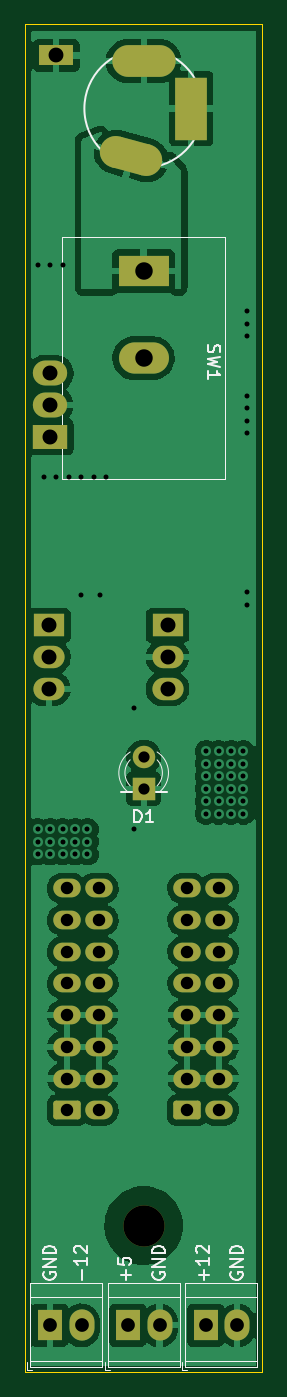
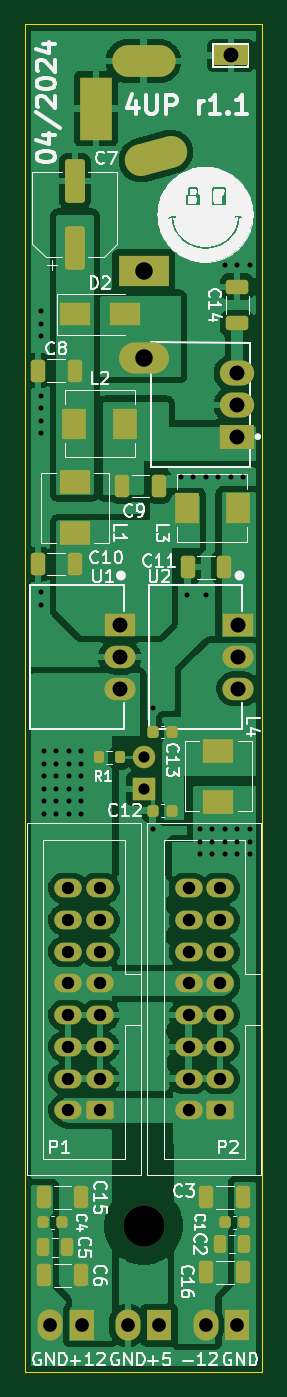
Circuit board: 10 layer files. Board 19.0 x 108.0 mm.
- bottom_copper: 4UP-B_Cu.gbl (110832 bytes)
- bottom_mask: 4UP-B_Mask.gbs (5566 bytes)
- paste: 4UP-B_Paste.gbp (3166 bytes)
- bottom_silk: 4UP-B_Silkscreen.gbo (108095 bytes)
- outline: 4UP-Edge_Cuts.gm1 (772 bytes)
- top_copper: 4UP-F_Cu.gtl (97919 bytes)
- top_mask: 4UP-F_Mask.gts (3515 bytes)
- paste: 4UP-F_Paste.gtp (542 bytes)
- top_silk: 4UP-F_Silkscreen.gto (10884 bytes)
- drill: 4UP.drl (2626 bytes)

=== bottom_copper: 4UP-B_Cu.gbl (110832 bytes, source omitted) ===
=== bottom_mask: 4UP-B_Mask.gbs (5566 bytes, source withheld) ===
=== paste: 4UP-B_Paste.gbp (3166 bytes, source withheld) ===
=== bottom_silk: 4UP-B_Silkscreen.gbo (108095 bytes, source omitted) ===
=== outline: 4UP-Edge_Cuts.gm1 ===
G04 #@! TF.GenerationSoftware,KiCad,Pcbnew,6.0.4-6f826c9f35~116~ubuntu18.04.1*
G04 #@! TF.CreationDate,2022-10-10T17:48:02-04:00*
G04 #@! TF.ProjectId,4UP,3455502e-6b69-4636-9164-5f7063625858,rev?*
G04 #@! TF.SameCoordinates,Original*
G04 #@! TF.FileFunction,Profile,NP*
%FSLAX46Y46*%
G04 Gerber Fmt 4.6, Leading zero omitted, Abs format (unit mm)*
G04 Created by KiCad (PCBNEW 6.0.4-6f826c9f35~116~ubuntu18.04.1) date 2022-10-10 17:48:02*
%MOMM*%
%LPD*%
G01*
G04 APERTURE LIST*
G04 #@! TA.AperFunction,Profile*
%ADD10C,0.100000*%
G04 #@! TD*
G04 APERTURE END LIST*
D10*
X31500000Y-40250000D02*
X50500000Y-40250000D01*
X50500000Y-40250000D02*
X50500000Y-148250000D01*
X50500000Y-148250000D02*
X31500000Y-148250000D01*
X31500000Y-148250000D02*
X31500000Y-40250000D01*
M02*

=== top_copper: 4UP-F_Cu.gtl (97919 bytes, source omitted) ===
=== top_mask: 4UP-F_Mask.gts (3515 bytes, source withheld) ===
=== paste: 4UP-F_Paste.gtp ===
G04 #@! TF.GenerationSoftware,KiCad,Pcbnew,6.0.10-86aedd382b~118~ubuntu18.04.1*
G04 #@! TF.CreationDate,2024-03-18T10:27:50-04:00*
G04 #@! TF.ProjectId,4UP,3455502e-6b69-4636-9164-5f7063625858,rev?*
G04 #@! TF.SameCoordinates,Original*
G04 #@! TF.FileFunction,Paste,Top*
G04 #@! TF.FilePolarity,Positive*
%FSLAX46Y46*%
G04 Gerber Fmt 4.6, Leading zero omitted, Abs format (unit mm)*
G04 Created by KiCad (PCBNEW 6.0.10-86aedd382b~118~ubuntu18.04.1) date 2024-03-18 10:27:50*
%MOMM*%
%LPD*%
G01*
G04 APERTURE LIST*
G04 APERTURE END LIST*
M02*

=== top_silk: 4UP-F_Silkscreen.gto (10884 bytes, source omitted) ===
=== drill: 4UP.drl ===
M48
; DRILL file {KiCad 6.0.10-86aedd382b~118~ubuntu18.04.1} date Mon Mar 18 10:27:57 2024
; FORMAT={-:-/ absolute / metric / decimal}
; #@! TF.CreationDate,2024-03-18T10:27:57-04:00
; #@! TF.GenerationSoftware,Kicad,Pcbnew,6.0.10-86aedd382b~118~ubuntu18.04.1
; #@! TF.FileFunction,MixedPlating,1,4
FMAT,2
METRIC
; #@! TA.AperFunction,Plated,PTH,ViaDrill
T1C0.400
; #@! TA.AperFunction,Plated,PTH,ComponentDrill
T2C0.635
; #@! TA.AperFunction,Plated,PTH,ComponentDrill
T3C0.900
; #@! TA.AperFunction,Plated,PTH,ComponentDrill
T4C1.000
; #@! TA.AperFunction,Plated,PTH,ComponentDrill
T5C1.100
; #@! TA.AperFunction,Plated,PTH,ComponentDrill
T6C1.190
; #@! TA.AperFunction,Plated,PTH,ComponentDrill
T7C1.200
; #@! TA.AperFunction,Plated,PTH,ComponentDrill
T8C1.400
; #@! TA.AperFunction,NonPlated,NPTH,ComponentDrill
T9C3.300
%
G90
G05
T1
X32.5Y-59.5
X32.5Y-104.75
X32.5Y-105.75
X32.5Y-106.75
X33.0Y-76.5
X33.5Y-59.5
X33.5Y-104.75
X33.5Y-105.75
X33.5Y-106.75
X34.0Y-76.5
X34.5Y-59.5
X34.5Y-104.75
X34.5Y-105.75
X34.5Y-106.75
X35.0Y-76.5
X35.5Y-104.75
X35.5Y-105.75
X35.5Y-106.75
X36.0Y-76.5
X36.0Y-86.0
X36.5Y-104.75
X36.5Y-105.75
X36.5Y-106.75
X37.0Y-76.5
X37.5Y-86.0
X38.0Y-76.5
X40.25Y-95.0
X40.25Y-104.75
X46.0Y-98.5
X46.0Y-99.5
X46.0Y-100.5
X46.0Y-101.5
X46.0Y-102.5
X46.0Y-103.5
X47.0Y-98.5
X47.0Y-99.5
X47.0Y-100.5
X47.0Y-101.5
X47.0Y-102.5
X47.0Y-103.5
X48.0Y-98.5
X48.0Y-99.5
X48.0Y-100.5
X48.0Y-101.5
X48.0Y-102.5
X48.0Y-103.5
X49.0Y-98.5
X49.0Y-99.5
X49.0Y-100.5
X49.0Y-101.5
X49.0Y-102.5
X49.0Y-103.5
X49.25Y-63.25
X49.25Y-64.25
X49.25Y-65.25
X49.25Y-70.0
X49.25Y-71.0
X49.25Y-72.0
X49.25Y-73.0
X49.25Y-85.75
X49.25Y-86.75
T3
X41.0Y-98.96
X41.0Y-101.5
T4
X34.855Y-109.485
X34.855Y-112.025
X34.855Y-114.565
X34.855Y-117.105
X34.855Y-119.645
X34.855Y-122.185
X34.855Y-124.725
X34.855Y-127.265
X37.395Y-109.485
X37.395Y-112.025
X37.395Y-114.565
X37.395Y-117.105
X37.395Y-119.645
X37.395Y-122.185
X37.395Y-124.725
X37.395Y-127.265
X44.5Y-109.485
X44.5Y-112.025
X44.5Y-114.565
X44.5Y-117.105
X44.5Y-119.645
X44.5Y-122.185
X44.5Y-124.725
X44.5Y-127.265
X47.04Y-109.485
X47.04Y-112.025
X47.04Y-114.565
X47.04Y-117.105
X47.04Y-119.645
X47.04Y-122.185
X47.04Y-124.725
X47.04Y-127.265
T5
X33.48Y-144.5
X36.02Y-144.5
X39.73Y-144.5
X42.27Y-144.5
X45.96Y-144.5
X48.5Y-144.5
T6
X34.0Y-42.75
T7
X33.412Y-88.417
X33.412Y-90.957
X33.412Y-93.498
X33.508Y-68.21
X33.508Y-70.75
X33.508Y-73.29
X42.912Y-88.417
X42.912Y-90.957
X42.912Y-93.498
T8
X41.0Y-60.0
X41.0Y-67.0
T9
X41.0Y-136.5
T2
G00X38.773Y-50.481
M15
G01X41.227Y-51.139
M16
G05
G00X39.73Y-43.19
M15
G01X42.27Y-43.19
M16
G05
G00X44.81Y-45.73
M15
G01X44.81Y-48.27
M16
G05
T0
M30

